Run: headless pygame with SDL's dummy video driver; simulated clock (each Clock.tick advances the game by its frame time, no real sleeping); random seed 0; keys injected as events and as key.get_pressed() state; no mouse input.
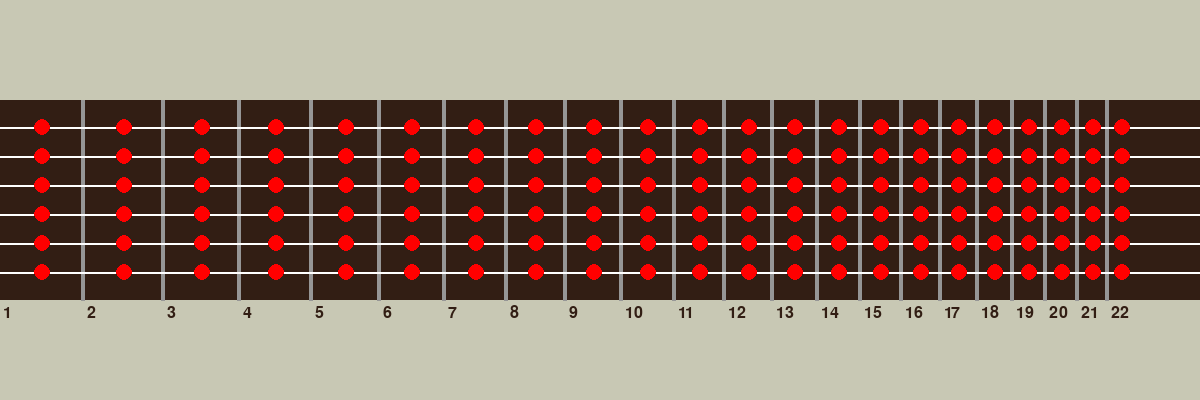
Frame 1 of 4 · flips 1–60 · no input
Frame 2 of 4 · flips 61–180 · tapped SPACE, RETURN · held RIGHT (→), D · screen unchanged from frame 1, image omitted
Frame 3 of 4 · flips 181–300 · held DOWN (↓), S · screen unchanged from frame 2, image omitted
Frame 4 of 4 · flips 301–420 · held LEFT (←), A, UP (↑), W · screen unchanged from frame 3, image omitted

The pygame program that drew these frames:

# This file generates accurate fret spacings
# Kind of overcomplicates the task I'm trying to achieve
# -----> NOT WORTH IT

import pygame
pygame.init()

RES = (1200, 400)
FPS = 1

win = pygame.display.set_mode(RES)
clock = pygame.time.Clock()

bg_color = (200,200,180)
brown = (50,30,20)
white = (255,255,255)
gray = (150,150,150)
black = (0,0,0)
red = (255,0,0)

neckLen = 1200
fretDists = [0]
numFrets = 23
distScale = 1

font = pygame.font.SysFont(None, 24)

for i in range(1,numFrets):
    dist = (neckLen*1.4-fretDists[i-1])/20 + fretDists[i-1]
    fretDists.append(round(dist))


def drawFrets():
    fretNum = 1
    for fret in fretDists[:-1]:
        thickness = 4
        x = (fret * distScale) - thickness/2
        pygame.draw.line(win, gray, [x,100], [x,300], thickness)


        fretNumTxt = font.render(str(fretNum),True, brown)
        win.blit(fretNumTxt, (x+5, 305))
        fretNum += 1

def drawStrings():
    for i in range(6):
        y = RES[1] - (128 + i*29)
        pygame.draw.line(win, white, [0,y], [1200,y], 2)

        for j in range(numFrets-1):
            rad = 8
            notePos = (fretDists[j+1]+fretDists[j])/2
            pygame.draw.circle(win, red, [notePos,y], rad)


def drawFrame():
    win.fill(bg_color)
    pygame.draw.rect(win, brown, (0,100,1200,200))
    
    drawFrets()
    drawStrings()

    pygame.display.update()

run = True
while run:
    clock.tick(FPS)
    for event in pygame.event.get():
        if event.type == pygame.QUIT:
            run = False
    drawFrame()


pygame.quit()
